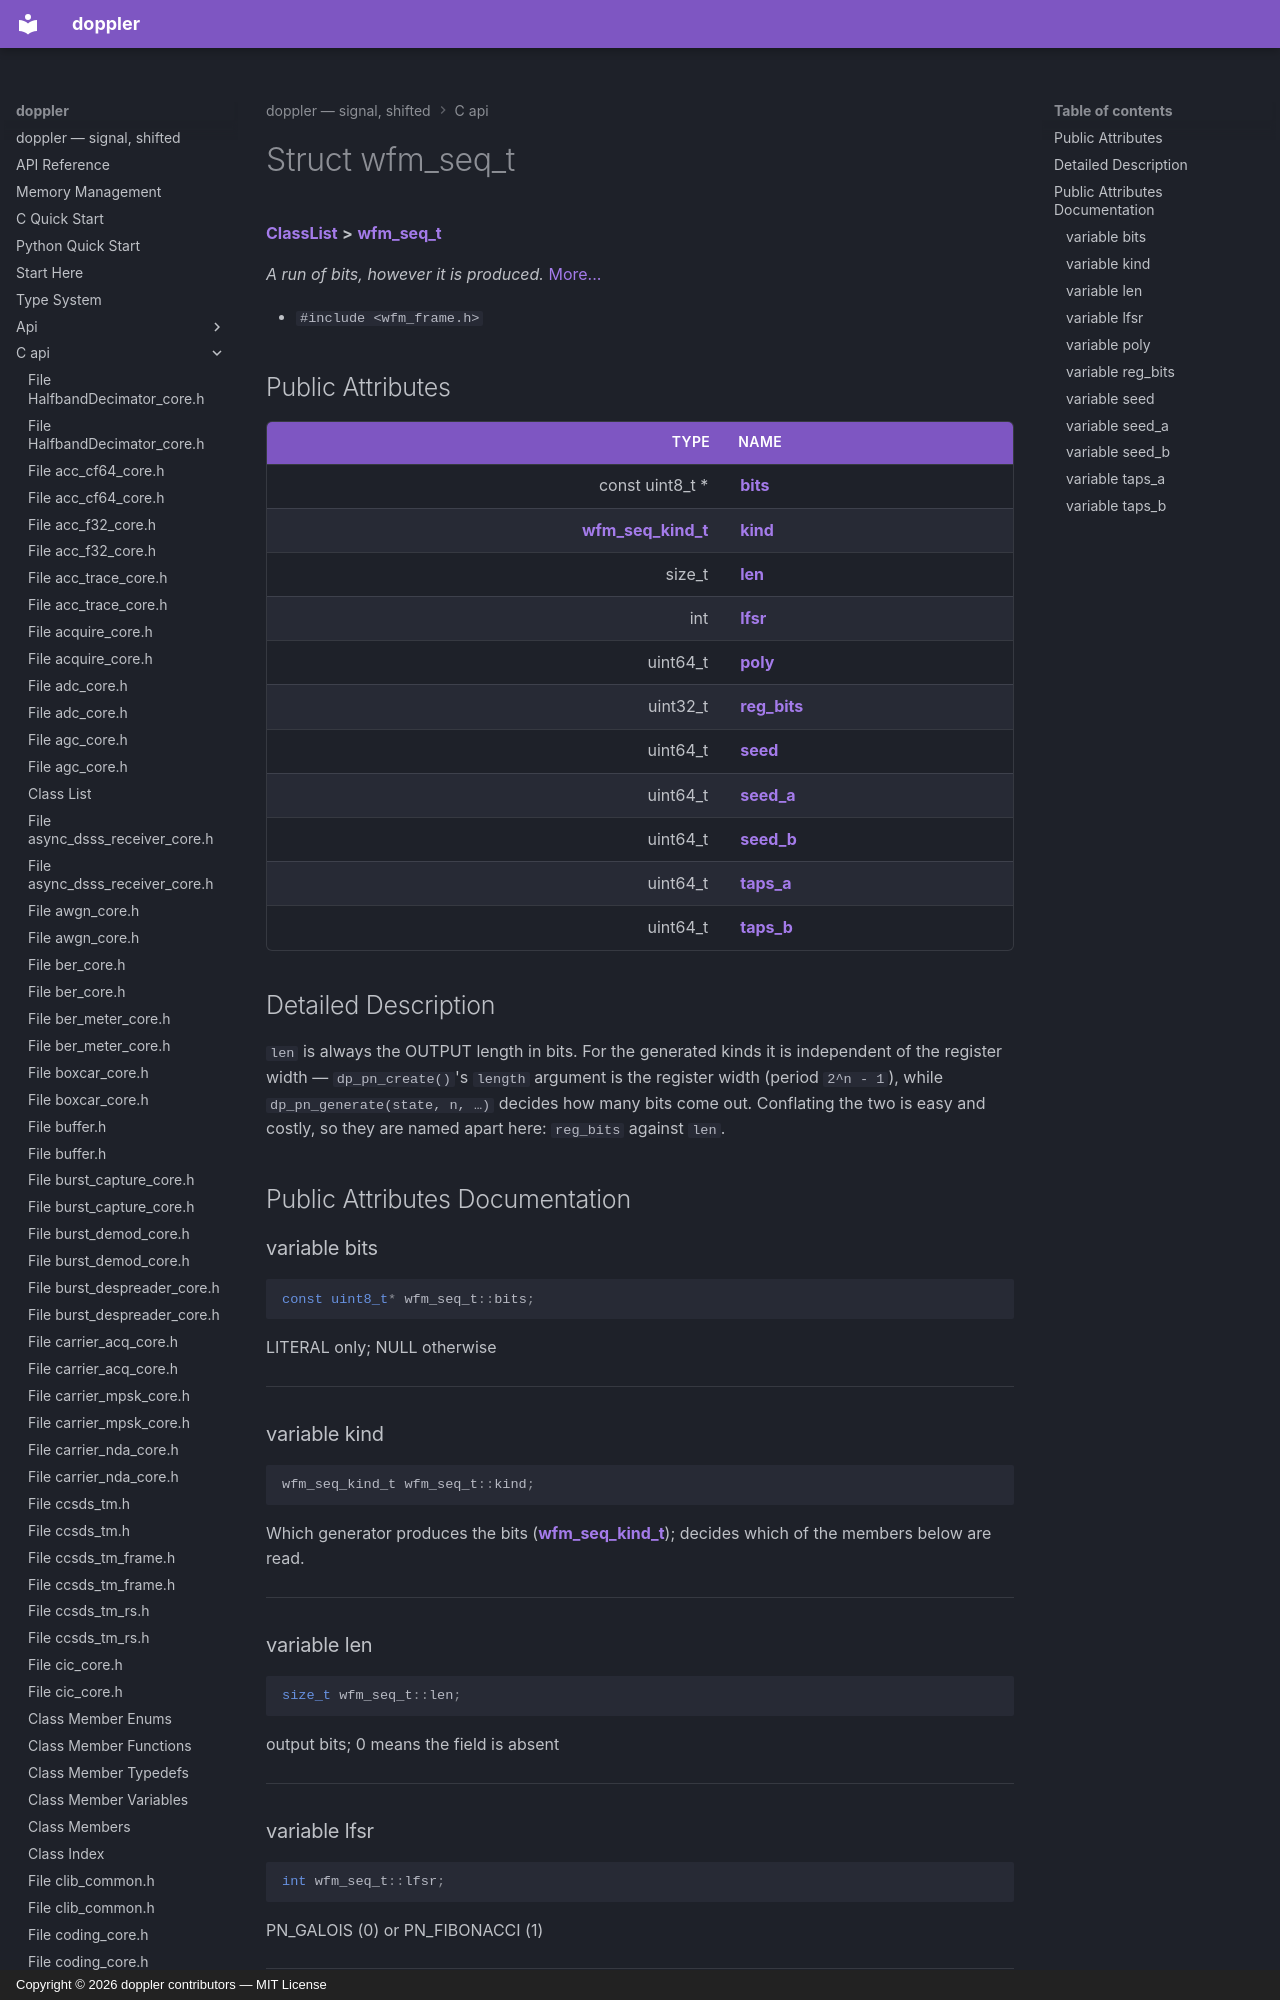

repository: doppler-dsp/doppler · page: c-api/structwfm__seq__t/index.html · generator: mkdocs · copyright: Copyright © 2026 doppler contributors — MIT License



# Struct wfm\_seq\_t



[**ClassList**](annotated.md) **>** [**wfm\_seq\_t**](structwfm__seq__t.md)



_A run of bits, however it is produced._ [More...](#detailed-description)

* `#include <wfm_frame.h>`





















## Public Attributes

| Type | Name |
| ---: | :--- |
|  const uint8\_t \* | [**bits**](#variable-bits)  <br> |
|  [**wfm\_seq\_kind\_t**](wfm__frame_8h.md#enum-wfm_seq_kind_t) | [**kind**](#variable-kind)  <br> |
|  size\_t | [**len**](#variable-len)  <br> |
|  int | [**lfsr**](#variable-lfsr)  <br> |
|  uint64\_t | [**poly**](#variable-poly)  <br> |
|  uint32\_t | [**reg\_bits**](#variable-reg_bits)  <br> |
|  uint64\_t | [**seed**](#variable-seed)  <br> |
|  uint64\_t | [**seed\_a**](#variable-seed_a)  <br> |
|  uint64\_t | [**seed\_b**](#variable-seed_b)  <br> |
|  uint64\_t | [**taps\_a**](#variable-taps_a)  <br> |
|  uint64\_t | [**taps\_b**](#variable-taps_b)  <br> |
